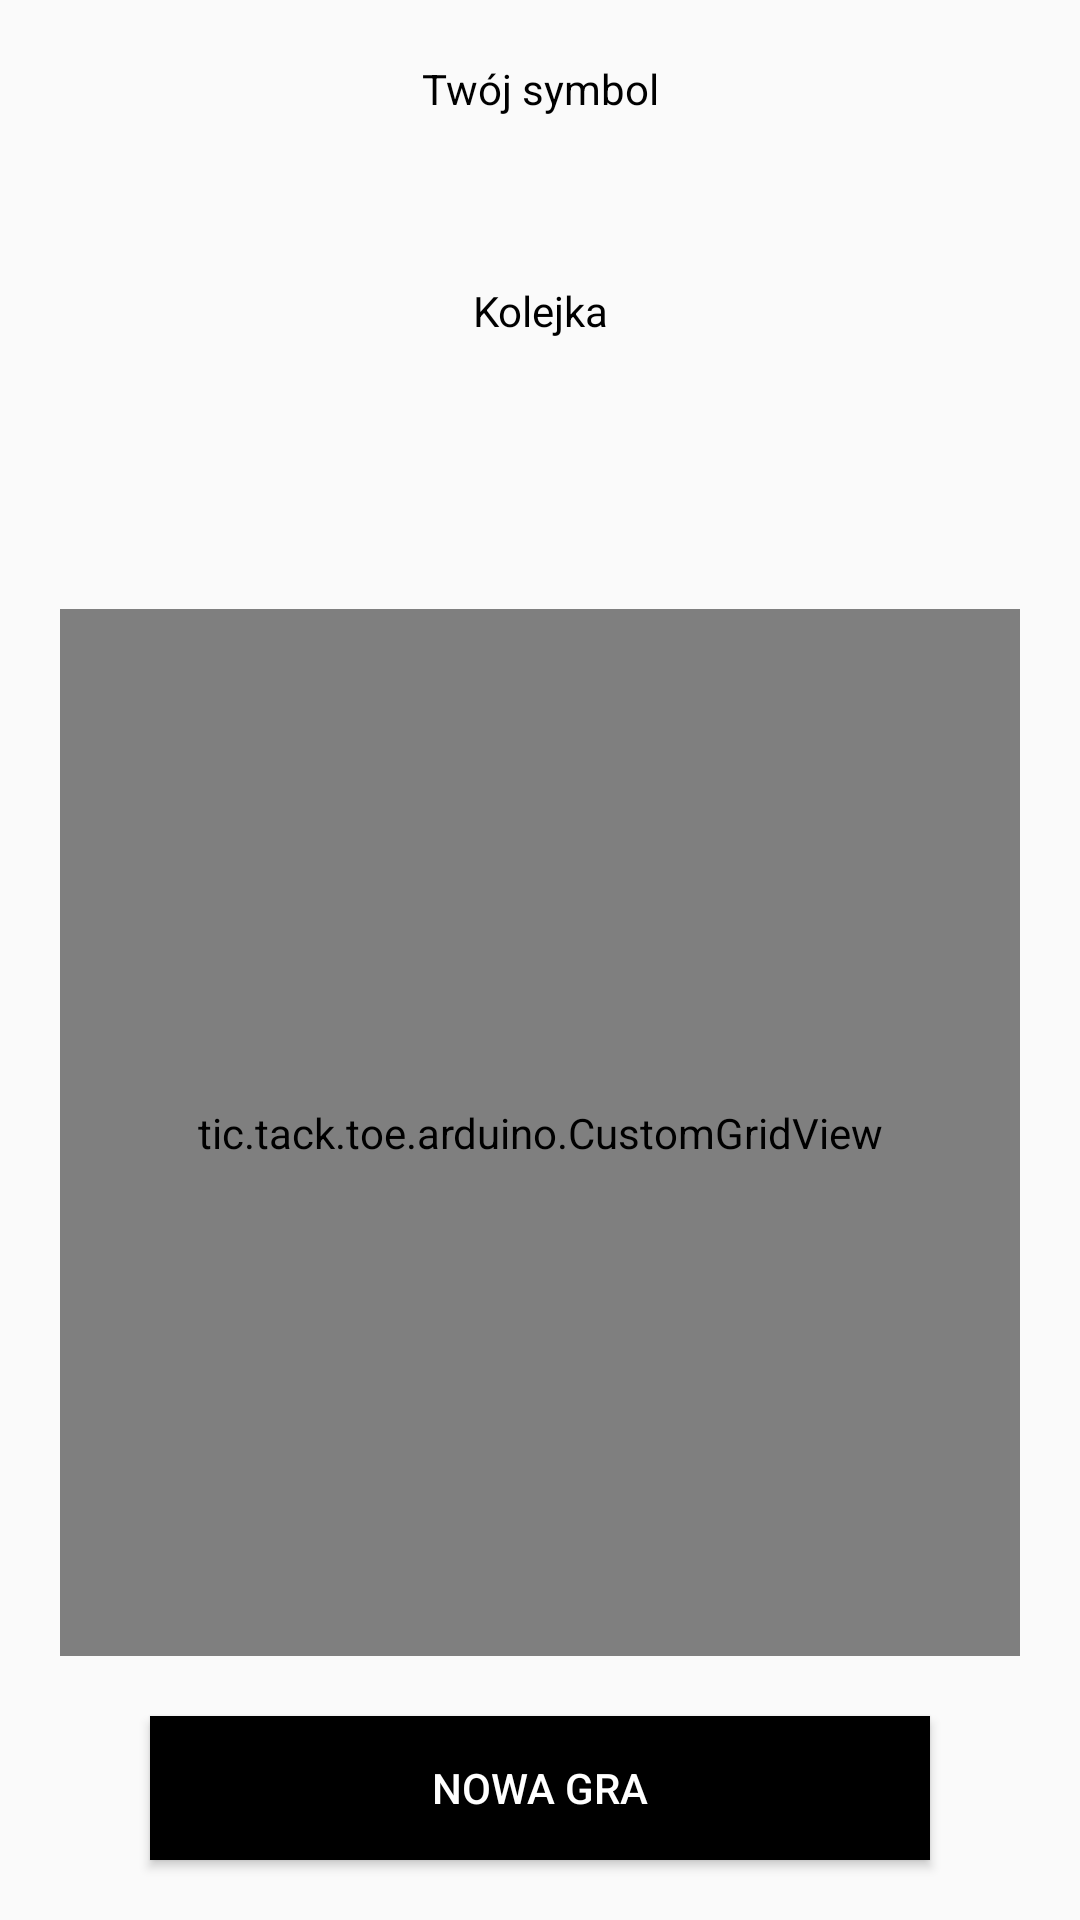

This screen was rendered from an Android layout file. Write that file and the resources it references.
<!-- AndroidManifest.xml: application theme AppTheme -->
<!-- res/layout/game_layout.xml -->
<?xml version="1.0" encoding="utf-8"?>
<LinearLayout xmlns:android="http://schemas.android.com/apk/res/android"
              xmlns:grid="http://schemas.android.com/apk/res-auto"
              android:layout_width="match_parent"
              android:layout_height="match_parent"
              android:orientation="vertical">

    <TextView
        android:layout_width="match_parent"
        android:layout_height="wrap_content"
        android:layout_marginTop="20dp"
        android:gravity="center_horizontal"
        android:text="@string/twoj_symbol"
        android:textColor="#000"
        android:textSize="14dp"/>

    <ImageView
        android:id="@+id/playerSymbolImageView"
        android:layout_width="50dp"
        android:layout_height="50dp"
        android:layout_gravity="center_horizontal"
        android:layout_marginTop="5dp"/>

    <TextView
        android:layout_width="match_parent"
        android:layout_height="wrap_content"
        android:gravity="center_horizontal"
        android:text="@string/kolejka"
        android:textColor="#000"
        android:textSize="14dp"/>

    <LinearLayout
        android:layout_width="match_parent"
        android:layout_height="wrap_content"
        android:layout_margin="10dp"
        android:gravity="center"
        android:orientation="horizontal">

        <ImageView
            android:id="@+id/mPlayer_01ImageView"
            android:layout_width="50dp"
            android:layout_height="50dp"
            android:layout_marginRight="5dp"/>

        <ImageView
            android:id="@+id/mPlayer_02ImageView"
            android:layout_width="50dp"
            android:layout_height="50dp"
            android:layout_marginLeft="5dp"/>
    </LinearLayout>

    <RelativeLayout
        android:layout_width="match_parent"
        android:layout_height="match_parent">

        <RelativeLayout
            android:layout_width="match_parent"
            android:layout_height="match_parent"
            android:layout_above="@+id/newGameButton">

            <tic.tack.toe.arduino.CustomGridView
                android:id="@+id/gridLayout"
                android:layout_width="match_parent"
                android:layout_height="match_parent"
                android:layout_centerInParent="true"
                android:layout_margin="20dp"
                android:background="@drawable/ic_plansza"
                grid:columnCount="3"
                grid:rowCount="3">

                <ImageView
                    android:layout_width="0dp"
                    android:layout_height="0dp"
                    android:padding="20dp"
                    android:scaleType="fitCenter"
                    grid:layout_columnWeight="1"
                    grid:layout_rowWeight="1"/>

                <ImageView
                    android:layout_width="0dp"
                    android:layout_height="0dp"
                    android:padding="20dp"
                    android:scaleType="fitCenter"
                    grid:layout_columnWeight="1"
                    grid:layout_rowWeight="1"/>

                <ImageView
                    android:layout_width="0dp"
                    android:layout_height="0dp"
                    android:padding="20dp"
                    android:scaleType="fitCenter"
                    grid:layout_columnWeight="1"
                    grid:layout_rowWeight="1"/>

                <ImageView
                    android:layout_width="0dp"
                    android:layout_height="0dp"
                    android:padding="20dp"
                    android:scaleType="fitCenter"
                    grid:layout_columnWeight="1"
                    grid:layout_rowWeight="1"/>

                <ImageView
                    android:layout_width="0dp"
                    android:layout_height="0dp"
                    android:padding="20dp"
                    android:scaleType="fitCenter"
                    grid:layout_columnWeight="1"
                    grid:layout_rowWeight="1"/>

                <ImageView
                    android:layout_width="0dp"
                    android:layout_height="0dp"
                    android:padding="20dp"
                    android:scaleType="fitCenter"
                    grid:layout_columnWeight="1"
                    grid:layout_rowWeight="1"/>

                <ImageView
                    android:layout_width="0dp"
                    android:layout_height="0dp"
                    android:padding="20dp"
                    android:scaleType="fitCenter"
                    grid:layout_columnWeight="1"
                    grid:layout_rowWeight="1"/>

                <ImageView
                    android:layout_width="0dp"
                    android:layout_height="0dp"
                    android:padding="20dp"
                    android:scaleType="fitCenter"
                    grid:layout_columnWeight="1"
                    grid:layout_rowWeight="1"/>

                <ImageView
                    android:layout_width="0dp"
                    android:layout_height="0dp"
                    android:padding="20dp"
                    android:scaleType="fitCenter"
                    grid:layout_columnWeight="1"
                    grid:layout_rowWeight="1"/>

            </tic.tack.toe.arduino.CustomGridView>

        </RelativeLayout>

        <Button
            android:id="@+id/newGameButton"
            android:layout_width="match_parent"
            android:layout_height="wrap_content"
            android:layout_alignParentBottom="true"
            android:layout_marginLeft="50dp"
            android:layout_marginRight="50dp"
            android:layout_marginBottom="20dp"
            android:background="#000"
            android:text="@string/nowa_gra"
            android:textColor="#fff"
            android:textSize="14dp"/>
    </RelativeLayout>
</LinearLayout>
<!-- resources referenced by this layout -->
<resources>
  <!-- drawable ic_plansza (drawable) -->
  <vector android:height="24dp" android:viewportHeight="288"
      android:viewportWidth="288" android:width="24dp" xmlns:android="http://schemas.android.com/apk/res/android">
      <path android:fillColor="#FFFFFF" android:fillType="evenOdd"
          android:pathData="M-36,-165h360v640h-360z"
          android:strokeColor="#00000000" android:strokeWidth="1"/>
      <path android:fillColor="#E1E1E1" android:fillType="nonZero"
          android:pathData="M95,191L95,97L0,97L0,95L95,95L95,0L97,0L97,95L191,95L191,0L193,0L193,95L288,95L288,97L193,97L193,191L288,191L288,193L193,193L193,288L191,288L191,193L97,193L97,288L95,288L95,193L0,193L0,191L95,191ZM97,191L191,191L191,97L97,97L97,191Z"
          android:strokeColor="#00000000" android:strokeWidth="1"/>
  </vector>
  <string name="kolejka">Kolejka</string>
  <string name="nowa_gra">Nowa gra</string>
  <string name="twoj_symbol">Twój symbol</string>
  <style name="AppTheme" parent="Theme.AppCompat.Light.NoActionBar">
          <item name="android:windowDisablePreview">true</item>
          <item name="android:windowFullscreen">true</item>
          <item name="colorPrimary">@color/colorPrimary</item>
          <item name="colorPrimaryDark">@color/colorPrimaryDark</item>
          <item name="colorAccent">@color/colorAccent</item>
      </style>
  <!-- not gathered from this repository: default colours our renderer supplied (Android Studio template values) -->
  <color name="colorPrimary">#FF6200EE</color>
  <color name="colorPrimaryDark">#FF3700B3</color>
  <color name="colorAccent">#FF03DAC5</color>
</resources>
